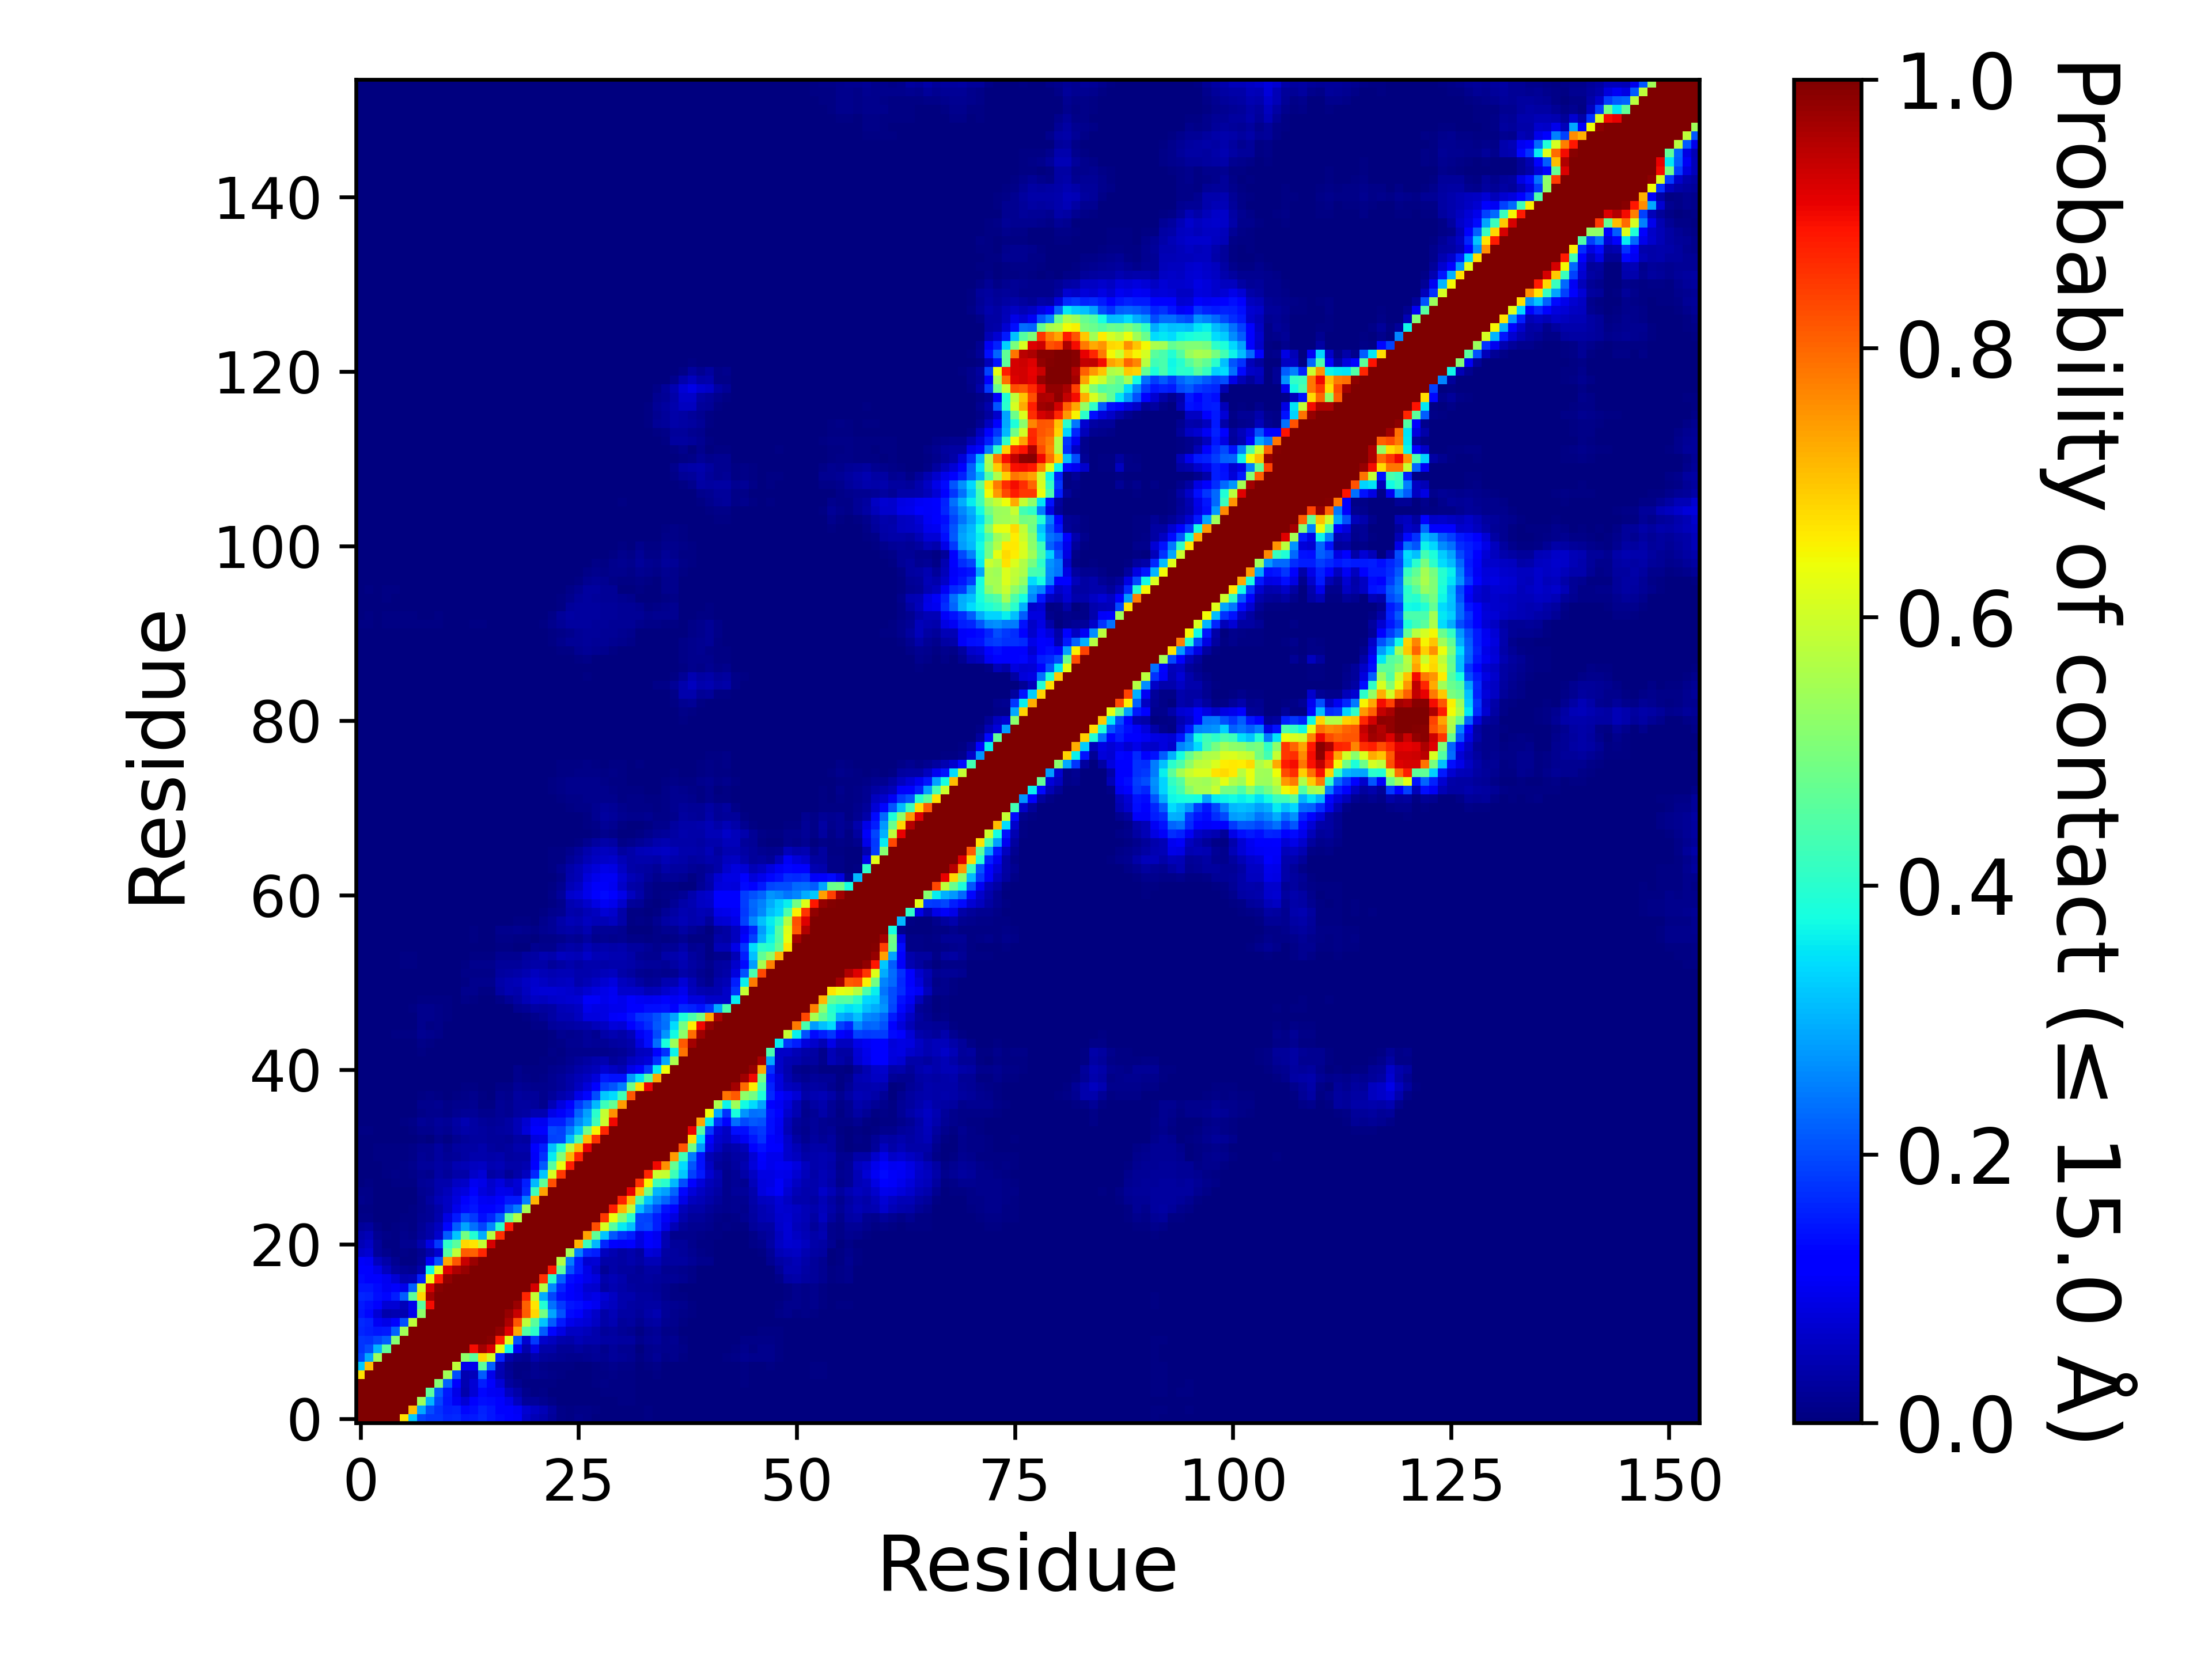

Values plotted in this chart, from the file beside it:
, 1, 2, 3, 4, 5, 6, 7, 8, 9, 10, 11, 12, 13, 14, 15, 16, 17, 18, 19, 20, 21, 22, 23
1, 1.0, 1.0, 1.0, 1.0, 1.0, 0.6693, 0.3217, 0.1948, 0.1775, 0.1795, 0.1638, 0.1665, 0.146, 0.1503, 0.1604, 0.1479, 0.1336, 0.1215, 0.1062, 0.0628, 0.04847, 0.04267, 0.02417
2, 1.0, 1.0, 1.0, 1.0, 1.0, 1.0, 0.7079, 0.2891, 0.1998, 0.1742, 0.156, 0.1575, 0.1301, 0.1372, 0.1567, 0.1483, 0.1276, 0.1198, 0.1049, 0.07306, 0.0599, 0.0493, 0.02757
3, 1.0, 1.0, 1.0, 1.0, 1.0, 1.0, 1.0, 0.5391, 0.3021, 0.1919, 0.1454, 0.1049, 0.07593, 0.114, 0.1377, 0.1347, 0.1159, 0.0933, 0.0567, 0.02487, 0.02437, 0.01577, 0.0095
4, 1.0, 1.0, 1.0, 1.0, 1.0, 1.0, 1.0, 1.0, 0.4633, 0.2165, 0.1493, 0.0922, 0.04143, 0.07566, 0.1316, 0.1031, 0.1003, 0.05733, 0.03657, 0.0137, 0.0068, 0.008866, 0.002933
5, 1.0, 1.0, 1.0, 1.0, 1.0, 1.0, 1.0, 1.0, 1.0, 0.5102, 0.222, 0.122, 0.0434, 0.07636, 0.1546, 0.1094, 0.07736, 0.03, 0.01733, 0.004667, 0.0042, 0.006266, 0.004367
6, 0.6693, 1.0, 1.0, 1.0, 1.0, 1.0, 1.0, 1.0, 1.0, 1.0, 0.545, 0.1995, 0.04383, 0.0536, 0.2181, 0.095, 0.0433, 0.0228, 0.007666, 0.0089, 0.01727, 0.0145, 0.008866
7, 0.3217, 0.7079, 1.0, 1.0, 1.0, 1.0, 1.0, 1.0, 1.0, 1.0, 1.0, 0.5793, 0.09376, 0.094, 0.4625, 0.2198, 0.04743, 0.01837, 0.007033, 0.007133, 0.01587, 0.01067, 0.006366
8, 0.1948, 0.2891, 0.5391, 1.0, 1.0, 1.0, 1.0, 1.0, 1.0, 1.0, 1.0, 1.0, 0.5214, 0.4574, 0.683, 0.6024, 0.1582, 0.04097, 0.02193, 0.01607, 0.03983, 0.0252, 0.0215
9, 0.1775, 0.1998, 0.3021, 0.4633, 1.0, 1.0, 1.0, 1.0, 1.0, 1.0, 1.0, 1.0, 1.0, 0.8972, 0.9665, 0.9238, 0.6327, 0.3704, 0.1035, 0.03957, 0.08956, 0.0377, 0.03517
10, 0.1795, 0.1742, 0.1919, 0.2165, 0.5102, 1.0, 1.0, 1.0, 1.0, 1.0, 1.0, 1.0, 1.0, 1.0, 0.9988, 0.9904, 0.8772, 0.6192, 0.2038, 0.07143, 0.1813, 0.0703, 0.05663
11, 0.1638, 0.156, 0.1454, 0.1493, 0.222, 0.545, 1.0, 1.0, 1.0, 1.0, 1.0, 1.0, 1.0, 1.0, 1.0, 0.9996, 0.9831, 0.9142, 0.7328, 0.4519, 0.4026, 0.2152, 0.1318
12, 0.1665, 0.1575, 0.1049, 0.0922, 0.122, 0.1995, 0.5793, 1.0, 1.0, 1.0, 1.0, 1.0, 1.0, 1.0, 1.0, 1.0, 0.9982, 0.9603, 0.8192, 0.5794, 0.4609, 0.3189, 0.2176
13, 0.146, 0.1301, 0.07593, 0.04143, 0.0434, 0.04383, 0.09376, 0.5214, 1.0, 1.0, 1.0, 1.0, 1.0, 1.0, 1.0, 1.0, 1.0, 0.9776, 0.9362, 0.8096, 0.6823, 0.4918, 0.2865
14, 0.1503, 0.1372, 0.114, 0.07566, 0.07636, 0.0536, 0.094, 0.4574, 0.8972, 1.0, 1.0, 1.0, 1.0, 1.0, 1.0, 1.0, 1.0, 1.0, 0.9749, 0.8074, 0.6646, 0.3943, 0.2373
15, 0.1604, 0.1567, 0.1377, 0.1316, 0.1546, 0.2181, 0.4625, 0.683, 0.9665, 0.9988, 1.0, 1.0, 1.0, 1.0, 1.0, 1.0, 1.0, 1.0, 1.0, 0.8704, 0.5869, 0.2935, 0.1938
16, 0.1479, 0.1483, 0.1347, 0.1031, 0.1094, 0.095, 0.2198, 0.6024, 0.9238, 0.9904, 0.9996, 1.0, 1.0, 1.0, 1.0, 1.0, 1.0, 1.0, 1.0, 1.0, 0.923, 0.5666, 0.26
17, 0.1336, 0.1276, 0.1159, 0.1003, 0.07736, 0.0433, 0.04743, 0.1582, 0.6327, 0.8772, 0.9831, 0.9982, 1.0, 1.0, 1.0, 1.0, 1.0, 1.0, 1.0, 1.0, 1.0, 0.8564, 0.4047
18, 0.1215, 0.1198, 0.0933, 0.05733, 0.03, 0.0228, 0.01837, 0.04097, 0.3704, 0.6192, 0.9142, 0.9603, 0.9776, 1.0, 1.0, 1.0, 1.0, 1.0, 1.0, 1.0, 1.0, 1.0, 0.8806
19, 0.1062, 0.1049, 0.0567, 0.03657, 0.01733, 0.007666, 0.007033, 0.02193, 0.1035, 0.2038, 0.7328, 0.8192, 0.9362, 0.9749, 1.0, 1.0, 1.0, 1.0, 1.0, 1.0, 1.0, 1.0, 1.0
20, 0.0628, 0.07306, 0.02487, 0.0137, 0.004667, 0.0089, 0.007133, 0.01607, 0.03957, 0.07143, 0.4519, 0.5794, 0.8096, 0.8074, 0.8704, 1.0, 1.0, 1.0, 1.0, 1.0, 1.0, 1.0, 1.0
21, 0.04847, 0.0599, 0.02437, 0.0068, 0.0042, 0.01727, 0.01587, 0.03983, 0.08956, 0.1813, 0.4026, 0.4609, 0.6823, 0.6646, 0.5869, 0.923, 1.0, 1.0, 1.0, 1.0, 1.0, 1.0, 1.0
22, 0.04267, 0.0493, 0.01577, 0.008866, 0.006266, 0.0145, 0.01067, 0.0252, 0.0377, 0.0703, 0.2152, 0.3189, 0.4918, 0.3943, 0.2935, 0.5666, 0.8564, 1.0, 1.0, 1.0, 1.0, 1.0, 1.0
23, 0.02417, 0.02757, 0.0095, 0.002933, 0.004367, 0.008866, 0.006366, 0.0215, 0.03517, 0.05663, 0.1318, 0.2176, 0.2865, 0.2373, 0.1938, 0.26, 0.4047, 0.8806, 1.0, 1.0, 1.0, 1.0, 1.0
24, 0.008233, 0.008133, 0.001067, 0.001633, 0.0027, 0.0061, 0.007766, 0.01813, 0.02337, 0.0407, 0.0871, 0.15, 0.2065, 0.1813, 0.1377, 0.1633, 0.2224, 0.4636, 0.5695, 1.0, 1.0, 1.0, 1.0
25, 0.005233, 0.004633, 0.0007666, 3.333222225925803e-05, 6.666444451851606e-05, 0.002867, 0.005566, 0.01547, 0.0217, 0.03573, 0.06093, 0.0948, 0.1339, 0.1453, 0.1132, 0.1138, 0.1391, 0.2049, 0.2473, 0.543, 1.0, 1.0, 1.0
26, 0.01403, 0.008233, 0.0016, 0.001467, 0.002, 0.002333, 0.003033, 0.01513, 0.0302, 0.0506, 0.06093, 0.0836, 0.1108, 0.1381, 0.1052, 0.101, 0.1176, 0.1522, 0.1493, 0.2511, 0.7174, 1.0, 1.0
27, 0.0105, 0.009166, 0.002233, 0.0019, 0.003233, 0.0032, 0.002867, 0.01573, 0.0222, 0.04167, 0.0534, 0.07453, 0.08453, 0.1103, 0.08483, 0.07073, 0.09513, 0.09336, 0.0733, 0.1653, 0.4223, 0.7366, 1.0
28, 0.001667, 0.004767, 0.002, 0.0026, 0.0057, 0.0047, 0.0077, 0.02123, 0.02377, 0.041, 0.0426, 0.06246, 0.06343, 0.0999, 0.09063, 0.06663, 0.0821, 0.06213, 0.0767, 0.1525, 0.3079, 0.465, 0.826
29, 0.001633, 0.001833, 0.0008333, 0.005766, 0.0086, 0.007466, 0.01123, 0.01763, 0.01507, 0.0326, 0.02517, 0.037, 0.03757, 0.06403, 0.07683, 0.03393, 0.04253, 0.01967, 0.03777, 0.05666, 0.1626, 0.3183, 0.6116
30, 0.0005333, 0.0005, 0.0039, 0.0063, 0.007433, 0.008533, 0.01473, 0.02357, 0.02347, 0.03373, 0.0304, 0.0449, 0.04887, 0.05663, 0.06043, 0.0436, 0.04827, 0.03827, 0.0386, 0.04317, 0.1207, 0.2112, 0.4565
31, 0.0002667, 0.003267, 0.006366, 0.005733, 0.0076, 0.007166, 0.009966, 0.0199, 0.01663, 0.02837, 0.02217, 0.02733, 0.03163, 0.0408, 0.04293, 0.03613, 0.04, 0.02827, 0.0319, 0.0342, 0.1065, 0.1723, 0.3568
32, 0.0006666, 0.002567, 0.0043, 0.004767, 0.005666, 0.0048, 0.009, 0.01847, 0.01783, 0.0277, 0.01907, 0.02773, 0.03153, 0.0329, 0.03983, 0.02927, 0.02683, 0.02757, 0.03953, 0.04277, 0.116, 0.1526, 0.3156
33, 0.0022, 0.003067, 0.0025, 0.0016, 0.001667, 0.0004, 0.0009666, 0.006466, 0.003667, 0.013, 0.007566, 0.01677, 0.0267, 0.03, 0.02753, 0.02397, 0.02653, 0.02243, 0.03323, 0.03017, 0.0821, 0.08746, 0.1892
34, 0.004967, 0.005666, 0.003, 0.001933, 0.001967, 0.003233, 0.005433, 0.0123, 0.0142, 0.02173, 0.01607, 0.031, 0.0386, 0.03373, 0.02997, 0.02353, 0.02773, 0.0336, 0.04987, 0.0787, 0.1199, 0.1174, 0.1976
35, 0.0026, 0.002233, 0.001033, 0.0005333, 0.0017, 0.003967, 0.008066, 0.02193, 0.01903, 0.02567, 0.0212, 0.03343, 0.0436, 0.03423, 0.02563, 0.0226, 0.02667, 0.03467, 0.05, 0.07213, 0.1033, 0.09966, 0.1542
36, 0.0, 0.0002, 0.0002, 0.0, 6.666444451851606e-05, 0.0006333, 0.0004, 0.009233, 0.01297, 0.01427, 0.01093, 0.0163, 0.02027, 0.02163, 0.01557, 0.01323, 0.02187, 0.01677, 0.02743, 0.0334, 0.04503, 0.04437, 0.09073
37, 0.0, 0.0, 0.0, 0.0, 0.0, 0.0001667, 0.0019, 0.0121, 0.01363, 0.01617, 0.01033, 0.01337, 0.01337, 0.0173, 0.006766, 0.006166, 0.02, 0.01643, 0.02823, 0.029, 0.025, 0.01523, 0.04997
38, 0.0, 3.333222225925803e-05, 3.333222225925803e-05, 0.0, 0.0, 0.0, 0.0002333, 0.005866, 0.009033, 0.0055, 0.002467, 0.004833, 0.01107, 0.01387, 0.004267, 0.0021, 0.01607, 0.0136, 0.02813, 0.0267, 0.0249, 0.01557, 0.02517
39, 9.999666677777408e-05, 0.0, 0.0, 0.0, 0.0, 0.0, 0.0, 0.0039, 0.0036, 0.0008, 0.0, 3.333222225925803e-05, 0.0041, 0.005566, 0.0006, 0.0005666, 0.009633, 0.01147, 0.02063, 0.0182, 0.0153, 0.01253, 0.0188
40, 3.333222225925803e-05, 6.666444451851606e-05, 0.0002667, 0.0, 0.0, 0.0, 0.0, 9.999666677777408e-05, 9.999666677777408e-05, 0.0007, 0.0002667, 0.0, 6.666444451851606e-05, 0.0003333, 0.0, 0.0, 0.0004, 0.0001667, 0.0123, 0.009066, 0.006566, 0.008, 0.01597
41, 0.0, 0.0002333, 0.0004333, 0.0, 0.0, 0.0, 0.0, 0.0007, 0.0, 0.0002333, 0.0, 9.999666677777408e-05, 0.0002667, 0.0005666, 0.0, 0.0, 0.0001667, 0.0005666, 0.01193, 0.007033, 0.004733, 0.0064, 0.01527
42, 0.0002333, 0.0009666, 0.001333, 0.0002333, 0.0002333, 0.0, 3.333222225925803e-05, 0.0002333, 0.0, 0.0, 3.333222225925803e-05, 0.001867, 0.003433, 0.0038, 6.666444451851606e-05, 0.0, 0.0001333, 0.0002333, 0.0012, 0.0003333, 0.0008666, 0.005, 0.007333
43, 6.666444451851606e-05, 0.0008333, 0.001133, 0.0, 0.0, 0.0, 0.0004333, 0.005033, 0.0013, 0.0001333, 0.0, 0.001133, 0.001933, 0.003267, 0.0009666, 9.999666677777408e-05, 0.001733, 0.001267, 0.003367, 0.0019, 0.0005, 0.003067, 0.009666
44, 0.0003333, 0.0007333, 0.0004667, 0.0, 6.666444451851606e-05, 0.0001667, 0.002767, 0.008533, 0.0049, 0.0032, 0.0004, 0.0002, 0.0005333, 0.001133, 0.0002667, 0.0, 0.0002333, 0.0, 0.0012, 9.999666677777408e-05, 0.0, 0.0002333, 0.0074
45, 0.0013, 0.001833, 0.0019, 0.0009, 0.004067, 0.004133, 0.0068, 0.01673, 0.0139, 0.009, 0.003867, 0.0008333, 0.0006333, 0.0023, 0.0009666, 0.0001333, 0.0009, 0.0, 0.0017, 0.0003, 3.333222225925803e-05, 0.0001667, 0.004867
46, 0.0016, 0.002067, 0.002833, 0.001133, 0.0019, 0.0001333, 0.0012, 0.01173, 0.004833, 0.008633, 0.001033, 0.0009, 0.0006333, 0.0014, 0.0002, 0.0, 0.001, 3.333222225925803e-05, 0.0008333, 0.0013, 0.01107, 0.01137, 0.0243
47, 0.001667, 0.0018, 0.001333, 0.0004, 0.001233, 0.0004333, 0.003, 0.0133, 0.01183, 0.01037, 0.007333, 0.001567, 3.333222225925803e-05, 0.0003333, 0.0005333, 0.0001333, 0.001133, 3.333222225925803e-05, 0.003733, 0.007666, 0.01227, 0.02137, 0.03243
48, 0.002467, 0.002867, 0.002567, 0.0011, 0.003867, 0.0026, 0.0059, 0.01197, 0.01233, 0.0107, 0.0073, 0.0023, 0.001133, 0.0009333, 0.0006, 0.0006, 0.003067, 0.002, 0.01743, 0.0214, 0.03143, 0.0294, 0.03413
49, 0.002267, 0.002267, 0.001633, 0.0003333, 0.001033, 0.0005, 0.001033, 0.004667, 0.005933, 0.0075, 0.0053, 0.003833, 0.0097, 0.0054, 0.0013, 0.0005, 0.008666, 0.02007, 0.0326, 0.04753, 0.06116, 0.05806, 0.06436
50, 0.0007666, 0.0008333, 6.666444451851606e-05, 0.0, 0.0, 0.0002, 0.0007, 0.0003, 0.001833, 0.0023, 0.0012, 0.003533, 0.01453, 0.01383, 0.005466, 0.0062, 0.03323, 0.04573, 0.04173, 0.05483, 0.07316, 0.07506, 0.07483
51, 0.0001333, 0.0004667, 0.0, 0.0, 0.0003667, 0.002967, 0.0035, 0.001567, 0.002333, 0.001133, 9.999666677777408e-05, 0.0, 0.007366, 0.0124, 0.01267, 0.0136, 0.03607, 0.04557, 0.05, 0.0614, 0.06966, 0.06136, 0.05176
52, 0.0, 0.0, 0.0, 0.0, 0.0003333, 0.0033, 0.003567, 0.0009, 0.001267, 0.0007333, 0.0002333, 3.333222225925803e-05, 0.007933, 0.0115, 0.009333, 0.01067, 0.03097, 0.03403, 0.0384, 0.04487, 0.0576, 0.05066, 0.04423
53, 0.0, 0.0, 0.0, 0.002, 0.0039, 0.0049, 0.004567, 0.003333, 0.0021, 0.0, 0.0003, 0.0008666, 0.006933, 0.0135, 0.01377, 0.0142, 0.02687, 0.02433, 0.02533, 0.0326, 0.03893, 0.03543, 0.02393
54, 0.0, 0.0, 0.0, 0.0008666, 0.002433, 0.004233, 0.004, 0.0001333, 0.0, 0.0005, 0.0006, 0.0002667, 0.0014, 0.0058, 0.004933, 0.005766, 0.01787, 0.0181, 0.0166, 0.02883, 0.03423, 0.04443, 0.04153
55, 0.0, 0.0, 0.0, 0.0, 0.0, 0.0005666, 0.0004, 0.0, 0.0, 0.0, 0.0, 0.0, 0.0, 0.0008666, 0.0007, 0.0008666, 0.006566, 0.0069, 0.0003333, 0.002667, 0.0168, 0.01237, 0.012
56, 0.0, 0.0, 0.0, 0.0, 0.0005333, 0.002, 0.0014, 0.0, 6.666444451851606e-05, 0.0, 0.0, 0.0, 0.0007666, 0.004033, 0.0024, 0.002367, 0.0098, 0.0109, 0.0046, 0.004933, 0.0036, 0.007933, 0.01113
57, 0.0, 6.666444451851606e-05, 0.0, 0.001367, 0.002633, 0.0033, 0.0021, 0.0002333, 0.0004667, 0.0004667, 0.0009333, 0.0007333, 0.002367, 0.006733, 0.0038, 0.001767, 0.01377, 0.01187, 0.0186, 0.01413, 0.008366, 0.019, 0.0227
58, 0.0, 0.0, 0.0, 3.333222225925803e-05, 0.0002333, 0.0004, 0.0, 0.0, 0.0, 0.0005333, 0.001667, 0.001467, 9.999666677777408e-05, 0.001933, 0.001967, 0.0, 0.002533, 0.001033, 0.006866, 0.005533, 0.003367, 0.01473, 0.02327
59, 0.0, 0.0, 0.0, 0.0, 0.0, 0.0, 0.0, 0.0, 0.0, 0.0, 0.0, 0.0003, 0.0, 0.0005, 3.333222225925803e-05, 0.0, 0.0003, 3.333222225925803e-05, 9.999666677777408e-05, 0.0, 0.0, 0.003967, 0.01363
60, 0.0, 0.0, 0.0, 0.0, 0.0, 0.0, 0.0, 0.0, 0.0, 0.0, 0.0, 0.0004, 0.0, 3.333222225925803e-05, 3.333222225925803e-05, 0.0, 0.0, 0.0, 0.0, 0.0, 0.0, 0.0002333, 0.006533
... 94 more rows
